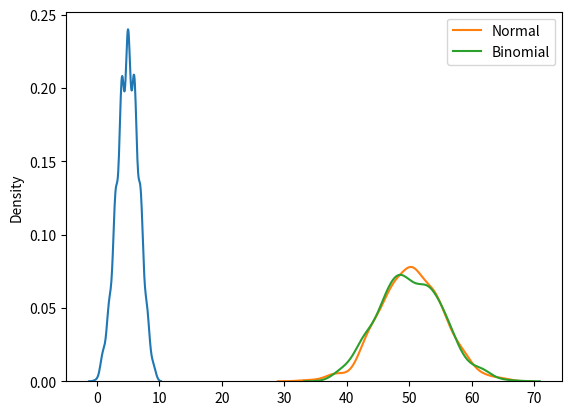

Generate this figure with matplotlib:
# binomial dist - discrete dist- binary output

# param - n(number of trials), p(probability), size(shape-returned array)

# given 10 trial for a coin which will generate 10 data points:
from numpy import random
x = random.binomial(n=10, p=0.7, size=10)
print(x)

# visualisation of binomial dist
from numpy import random
import matplotlib.pyplot as plt
import seaborn as sns
sns.distplot(random.binomial(n=10, p=0.5, size=1000), hist=False, kde=True)
plt.show()


# Diff between normal and binomial - normal(continues) and binomial(discrete)

# use 500 data point for binomial and 100 data point for normal distribution
from numpy import random
import matplotlib.pyplot as plt
import seaborn as sns
sns.distplot(random.normal(loc=50, scale=5, size=1000), hist=False, kde=True, label="Normal")
sns.distplot(random.binomial(n=100, p=0.5, size=1000), hist=False, kde=True, label="Binomial")
plt.legend()
plt.show()